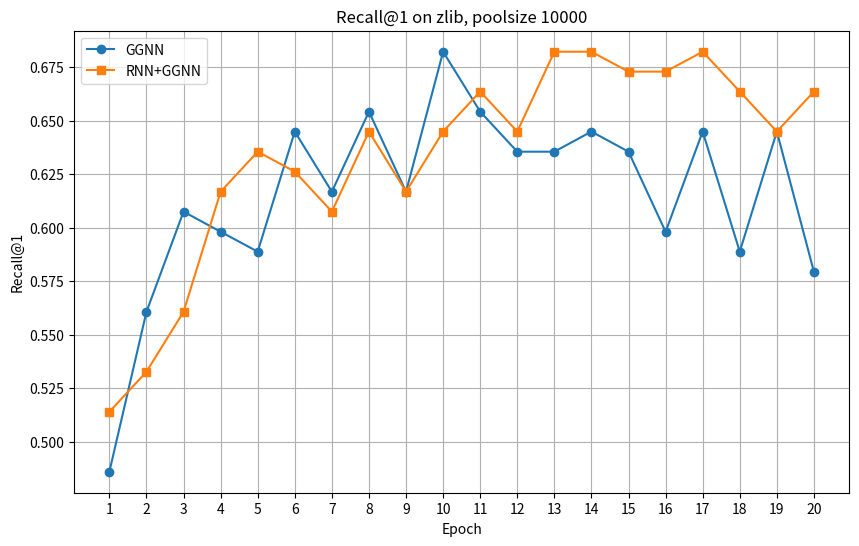

Recreate this plot in Python.
import matplotlib.pyplot as plt

# 两组数据，每组包含20个数据点
recall1 = [0.4860, 0.5607, 0.6075, 0.5981, 0.5888, 0.6449, 0.6168, 0.6542, 0.6168, 0.6822, 0.6542, 0.6355, 0.6355, 0.6449, 0.6355, 0.5981, 0.6449, 0.5888, 0.6449, 0.5794]
recall2 = [0.5140, 0.5327, 0.5607, 0.6168, 0.6355, 0.6262, 0.6075, 0.6449, 0.6168, 0.6449, 0.6636, 0.6449, 0.6822, 0.6822, 0.6729, 0.6729, 0.6822, 0.6636, 0.6449, 0.6636]

# 生成 1 到 20 的 epoch
epochs = list(range(1, 21))

# 创建折线图
plt.figure(figsize=(10, 6))
plt.plot(epochs, recall1, marker='o', label='GGNN')
plt.plot(epochs, recall2, marker='s', label='RNN+GGNN')

# 添加标题和标签
plt.title('Recall@1 on zlib, poolsize 10000')
plt.xlabel('Epoch')
plt.ylabel('Recall@1')

plt.xticks(epochs)

# 添加图例
plt.legend()



# 显示图表
plt.grid(True)
plt.show()
